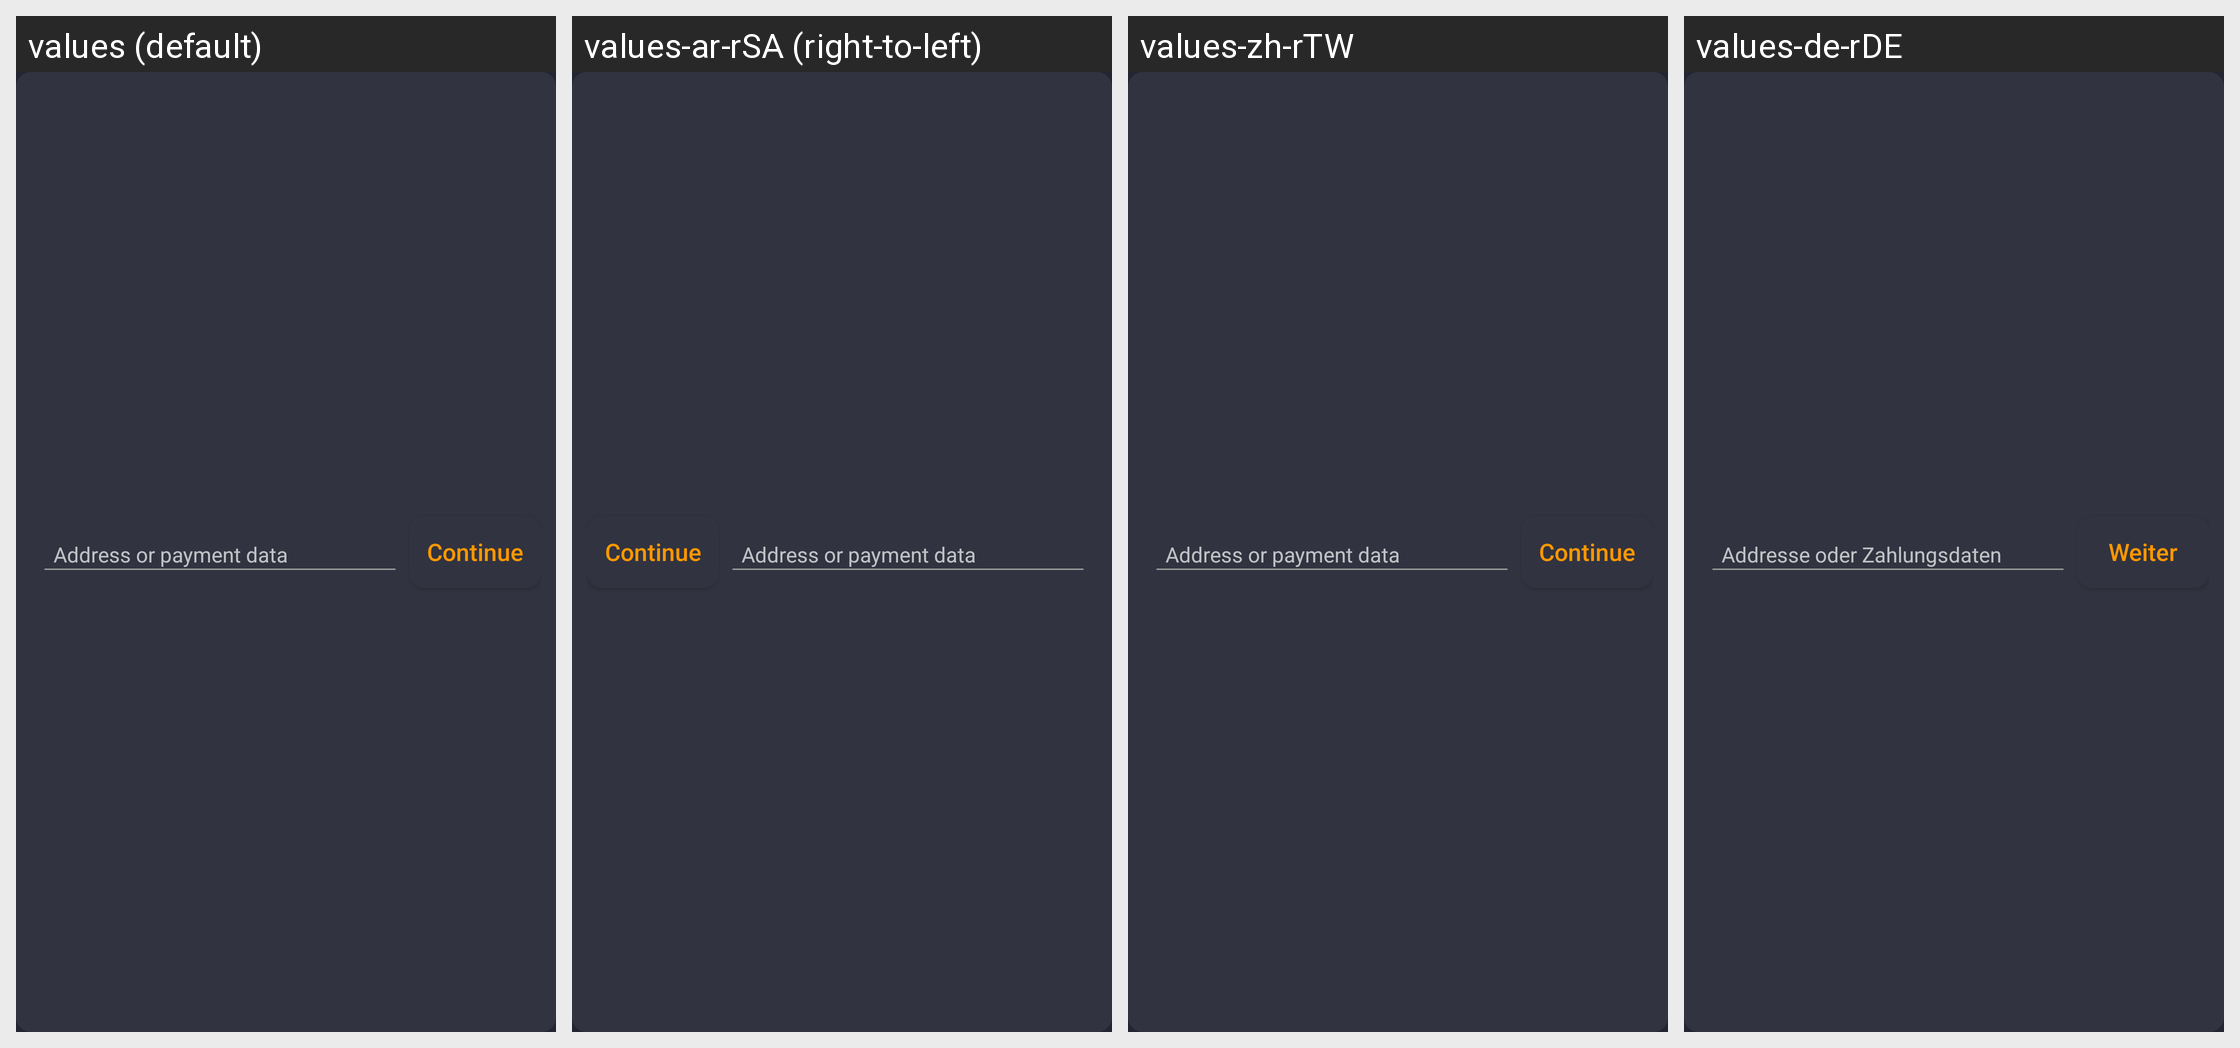

Locale-by-locale string values for the Android screen shown in this grid:
Android screen res/layout/view_manual_send_input.xml rendered under 4 locales, left to right: values (default), values-ar-rSA (right-to-left), values-zh-rTW, values-de-rDE. Device: Nexus 5 (rendered at 1080×1920; each locale shown at half size, 540×960, under a caption strip naming it); theme AppTheme.
Other locales in the repository, not shown: values-af-rZA, values-bg, values-bg-rBG, values-ca-rES, values-cs-rCZ, values-da-rDK, values-de, values-el-rGR, values-en-rUS, values-es, values-es-rES, values-fi-rFI, values-fr-rFR, values-hu-rHU, values-it-rIT, values-iw-rIL, values-ja-rJP, values-ko-rKR, values-nl-rNL, values-no-rNO, values-pl-rPL, values-pt-rBR, values-pt-rPT, values-ro-rRO, values-ru-rRU, values-sr-rSP, values-sv-rSE, values-tr-rTR, values-uk-rUA, values-vi-rVN, values-zh-rCN.
Strings drawn on this screen, with the default value and each locale's value (text and hints the layout hard-codes, and strings that could not be matched under every locale, appear in the picture but are not listed):

manual_send_input_hint
  values: Address or payment data
  values-ar-rSA: Address or payment data
  values-zh-rTW: Address or payment data
  values-de-rDE: Addresse oder Zahlungsdaten

continue_string
  values: Continue
  values-ar-rSA: Continue
  values-zh-rTW: Continue
  values-de-rDE: Weiter
